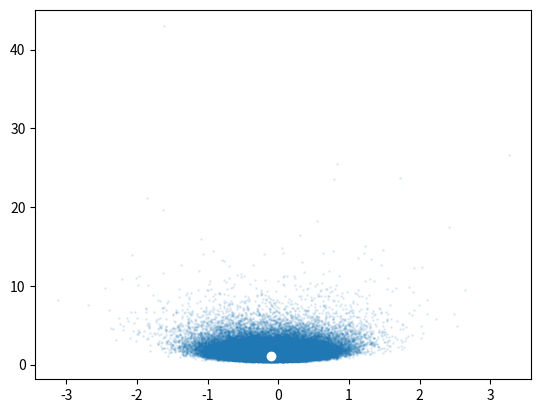

This figure's Python source:
import numpy as np
import matplotlib.pyplot as plt

#x = np.array([[-0.9472, 0.5401, -0.2166, 1.1890, 1.3170, -0.4056, -0.4449,
#               1.3284, 0.8338, 0.6044]])

#or we can simulate:
x = np.random.randn(10)

n = x.size
sample_mean = np.mean(x)
sample_var = np.var(x)
sig2 = np.var(x)
mu = sample_mean

N = 10**5 
gibbs_sample = np.array(np.zeros((N, 2)))
for k in range(N):
    mu = sample_mean + np.sqrt(sig2/n)*np.random.randn()
    V = np.sum((x-mu)**2)/2
    sig2 = 1/np.random.gamma(n/2, 1/V)
    gibbs_sample[k,:] = np.array([mu, sig2])

plt.scatter(gibbs_sample[:, 0], gibbs_sample[:, 1], alpha = 0.1, s =1)
plt.plot(np.mean(x), np.var(x), 'wo')
plt.show()
    